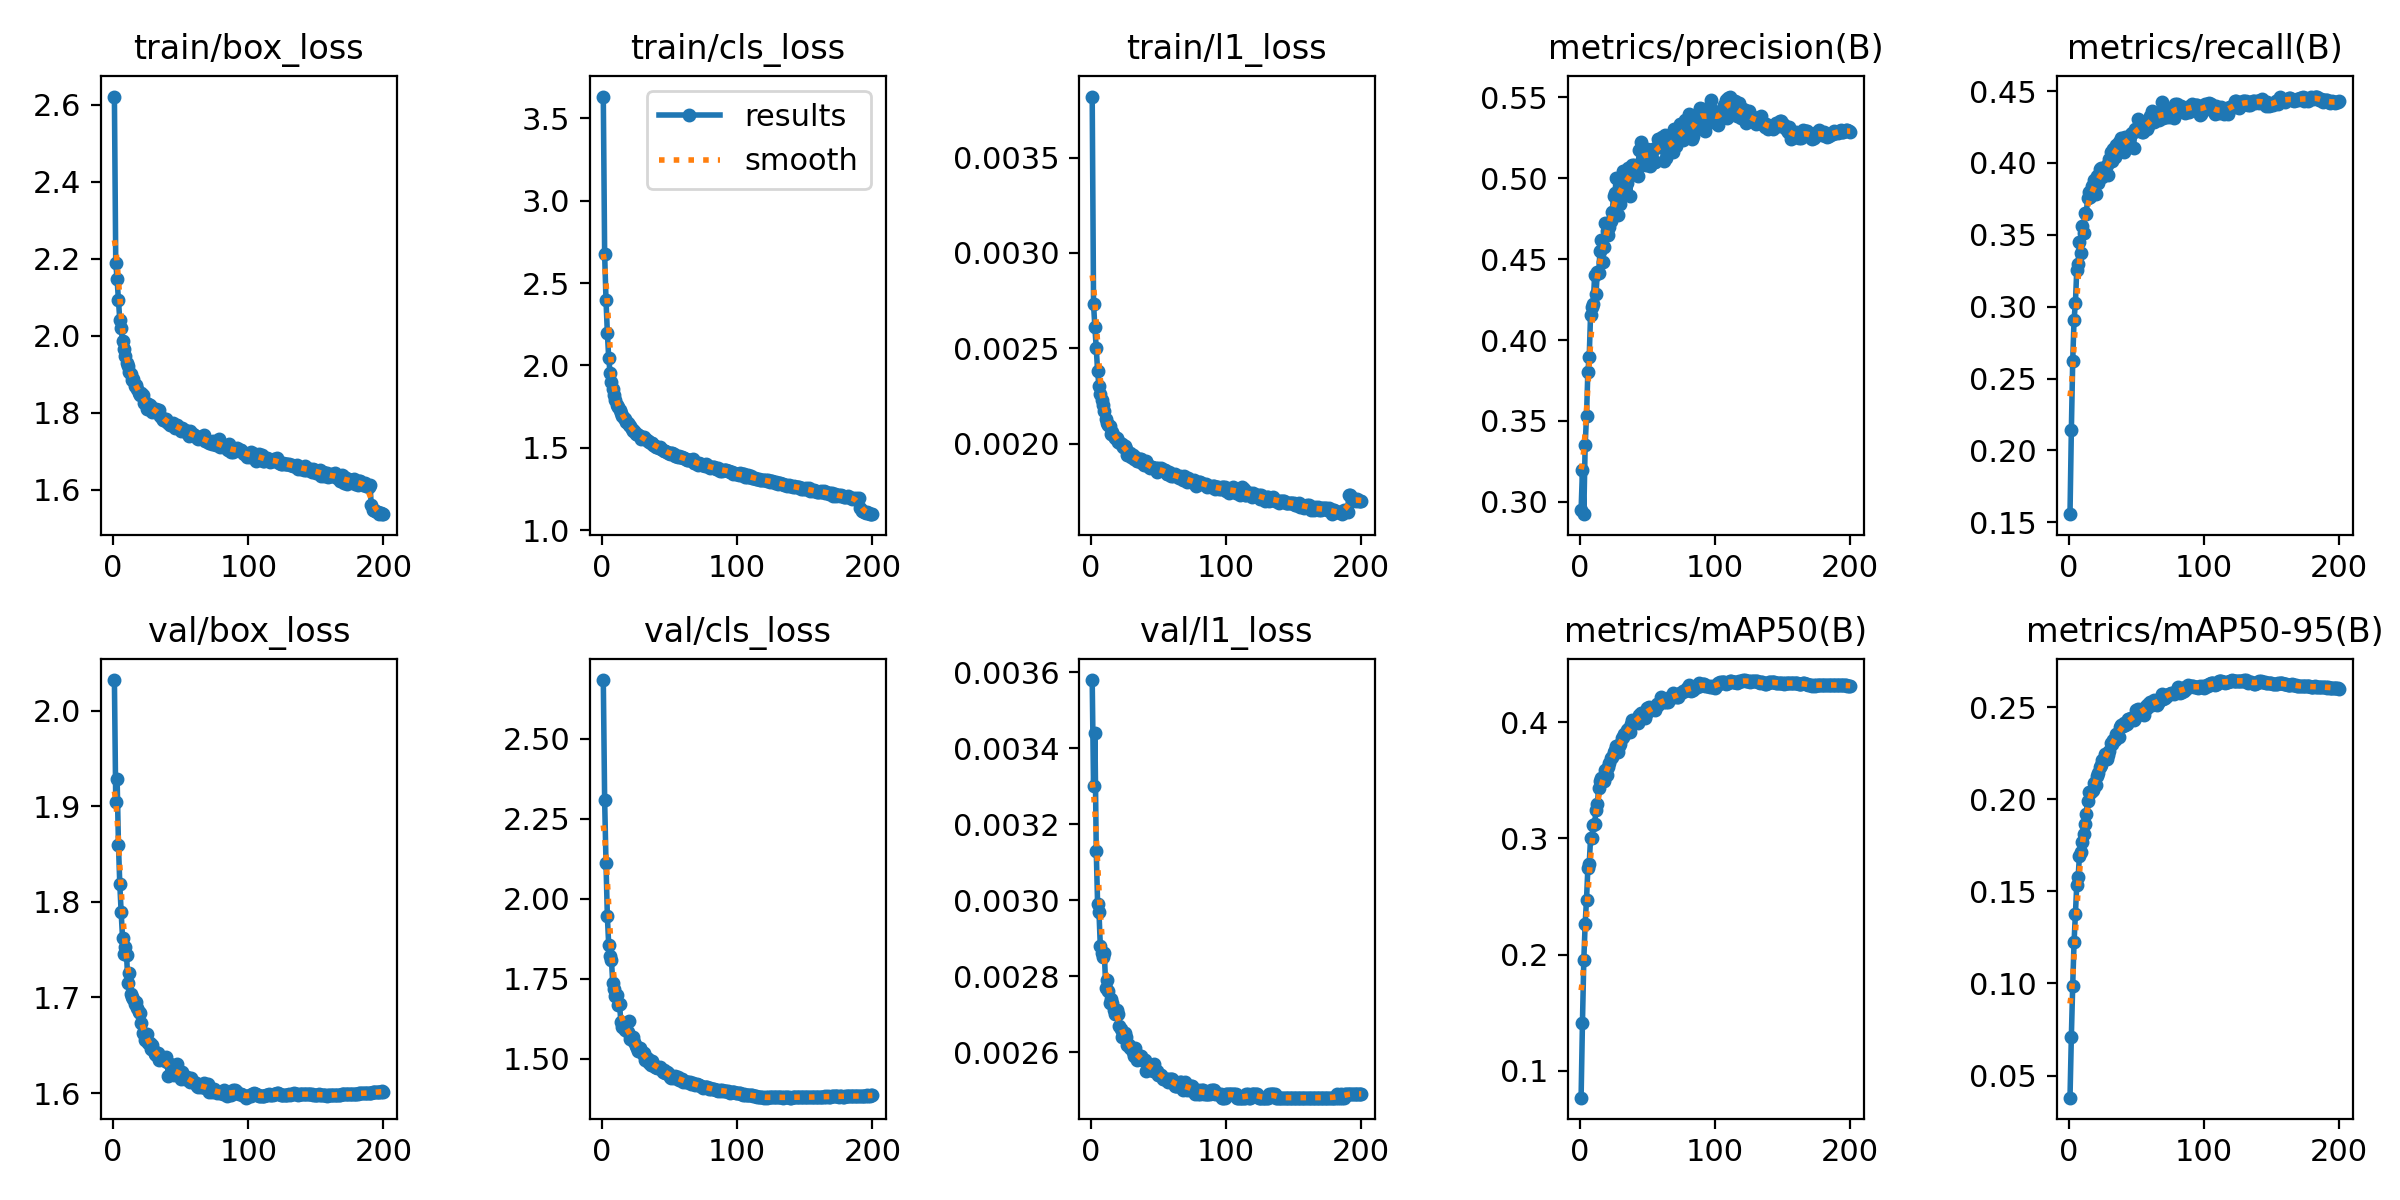

Values plotted in this chart, from the file beside it:
epoch, time, train/box_loss, train/cls_loss, train/l1_loss, metrics/precision(B), metrics/recall(B), metrics/mAP50(B), metrics/mAP50-95(B), val/box_loss, val/cls_loss, val/l1_loss, lr/pg0, lr/pg1, lr/pg2, lr/pg3, lr/pg4, lr/pg5, lr/pg6, lr/pg7
1, 208.3, 2.622, 3.633, 0.00382, 0.2949, 0.1556, 0.07683, 0.03801, 2.032, 2.684, 0.00358, 0.009988, 0.003329, 0.009988, 0.003329, 0.009988, 0.003329, 0.009988, 0.003329
2, 407.7, 2.19, 2.675, 0.00273, 0.3195, 0.214, 0.1414, 0.07111, 1.905, 2.308, 0.0033, 0.01989, 0.00663, 0.01989, 0.00663, 0.01989, 0.00663, 0.01989, 0.00663
3, 604.2, 2.148, 2.397, 0.00261, 0.2924, 0.2621, 0.1951, 0.09882, 1.929, 2.111, 0.00344, 0.02969, 0.009897, 0.02969, 0.009897, 0.02969, 0.009897, 0.02969, 0.009897
4, 799.2, 2.092, 2.198, 0.0025, 0.335, 0.291, 0.2263, 0.1223, 1.86, 1.945, 0.00313, 0.02955, 0.009851, 0.02955, 0.009851, 0.02955, 0.009851, 0.02955, 0.009851
5, 993.5, 2.041, 2.045, 0.00238, 0.3529, 0.3025, 0.2473, 0.1376, 1.818, 1.855, 0.00299, 0.02941, 0.009802, 0.02941, 0.009802, 0.02941, 0.009802, 0.02941, 0.009802
6, 1189, 2.02, 1.956, 0.0023, 0.3805, 0.3257, 0.2741, 0.1533, 1.789, 1.822, 0.00297, 0.02926, 0.009753, 0.02926, 0.009753, 0.02926, 0.009753, 0.02926, 0.009753
7, 1383, 1.986, 1.9, 0.00226, 0.3897, 0.3297, 0.2779, 0.1577, 1.763, 1.809, 0.00288, 0.02911, 0.009703, 0.02911, 0.009703, 0.02911, 0.009703, 0.02911, 0.009703
8, 1577, 1.965, 1.856, 0.00223, 0.4155, 0.3451, 0.2999, 0.1694, 1.746, 1.735, 0.00286, 0.02896, 0.009654, 0.02896, 0.009654, 0.02896, 0.009654, 0.02896, 0.009654
9, 1773, 1.948, 1.82, 0.0022, 0.4205, 0.3375, 0.3002, 0.1713, 1.752, 1.718, 0.00285, 0.02881, 0.009604, 0.02881, 0.009604, 0.02881, 0.009604, 0.02881, 0.009604
10, 1966, 1.929, 1.788, 0.00217, 0.4224, 0.3559, 0.3112, 0.177, 1.744, 1.695, 0.00286, 0.02866, 0.009555, 0.02866, 0.009555, 0.02866, 0.009555, 0.02866, 0.009555
11, 2162, 1.921, 1.763, 0.00213, 0.4401, 0.3514, 0.3124, 0.1812, 1.715, 1.697, 0.00277, 0.02851, 0.009505, 0.02851, 0.009505, 0.02851, 0.009505, 0.02851, 0.009505
12, 2357, 1.907, 1.745, 0.00211, 0.4284, 0.3654, 0.3241, 0.1867, 1.726, 1.668, 0.00279, 0.02837, 0.009456, 0.02837, 0.009456, 0.02837, 0.009456, 0.02837, 0.009456
13, 2551, 1.901, 1.73, 0.0021, 0.4418, 0.3644, 0.3297, 0.192, 1.703, 1.672, 0.00276, 0.02822, 0.009406, 0.02822, 0.009406, 0.02822, 0.009406, 0.02822, 0.009406
14, 2745, 1.885, 1.712, 0.00209, 0.4415, 0.3755, 0.3435, 0.1993, 1.7, 1.613, 0.00273, 0.02807, 0.009357, 0.02807, 0.009357, 0.02807, 0.009357, 0.02807, 0.009357
15, 2940, 1.888, 1.693, 0.00205, 0.4552, 0.3795, 0.3493, 0.2038, 1.698, 1.6, 0.00274, 0.02792, 0.009307, 0.02792, 0.009307, 0.02792, 0.009307, 0.02792, 0.009307
16, 3134, 1.871, 1.68, 0.00206, 0.4621, 0.376, 0.3515, 0.2034, 1.693, 1.601, 0.00273, 0.02777, 0.009258, 0.02777, 0.009258, 0.02777, 0.009258, 0.02777, 0.009258
17, 3327, 1.871, 1.677, 0.00204, 0.4481, 0.3836, 0.3508, 0.2042, 1.695, 1.588, 0.00271, 0.02762, 0.009208, 0.02762, 0.009208, 0.02762, 0.009208, 0.02762, 0.009208
18, 3522, 1.861, 1.656, 0.00203, 0.4572, 0.3788, 0.3493, 0.2048, 1.689, 1.591, 0.0027, 0.02748, 0.009158, 0.02748, 0.009158, 0.02748, 0.009158, 0.02748, 0.009158
19, 3714, 1.851, 1.649, 0.00203, 0.4726, 0.3884, 0.3587, 0.2086, 1.685, 1.583, 0.00271, 0.02733, 0.009109, 0.02733, 0.009109, 0.02733, 0.009109, 0.02733, 0.009109
20, 3907, 1.845, 1.638, 0.00201, 0.4674, 0.3781, 0.3546, 0.2077, 1.684, 1.617, 0.0027, 0.02718, 0.009059, 0.02718, 0.009059, 0.02718, 0.009059, 0.02718, 0.009059
21, 4103, 1.851, 1.634, 0.00201, 0.4648, 0.3907, 0.3616, 0.2127, 1.673, 1.561, 0.00267, 0.02703, 0.00901, 0.02703, 0.00901, 0.02703, 0.00901, 0.02703, 0.00901
22, 4299, 1.847, 1.617, 0.002, 0.4698, 0.3862, 0.3648, 0.214, 1.663, 1.563, 0.00266, 0.02688, 0.00896, 0.02688, 0.00896, 0.02688, 0.00896, 0.02688, 0.00896
23, 4492, 1.825, 1.603, 0.002, 0.4737, 0.3955, 0.3694, 0.2173, 1.662, 1.568, 0.00264, 0.02673, 0.008911, 0.02673, 0.008911, 0.02673, 0.008911, 0.02673, 0.008911
24, 4686, 1.828, 1.6, 0.00198, 0.4792, 0.3964, 0.3703, 0.2184, 1.656, 1.551, 0.00265, 0.02658, 0.008861, 0.02658, 0.008861, 0.02658, 0.008861, 0.02658, 0.008861
25, 4878, 1.81, 1.582, 0.00199, 0.4891, 0.3904, 0.3745, 0.2215, 1.662, 1.539, 0.00265, 0.02644, 0.008812, 0.02644, 0.008812, 0.02644, 0.008812, 0.02644, 0.008812
26, 5072, 1.822, 1.585, 0.00197, 0.4907, 0.3937, 0.3757, 0.222, 1.652, 1.533, 0.00264, 0.02629, 0.008762, 0.02629, 0.008762, 0.02629, 0.008762, 0.02629, 0.008762
27, 5267, 1.82, 1.578, 0.00194, 0.5, 0.3928, 0.3791, 0.2245, 1.653, 1.524, 0.00262, 0.02614, 0.008713, 0.02614, 0.008713, 0.02614, 0.008713, 0.02614, 0.008713
28, 5460, 1.814, 1.573, 0.00194, 0.4772, 0.3989, 0.3746, 0.2219, 1.646, 1.533, 0.00262, 0.02599, 0.008663, 0.02599, 0.008663, 0.02599, 0.008663, 0.02599, 0.008663
29, 5656, 1.803, 1.554, 0.00195, 0.4911, 0.3919, 0.3792, 0.224, 1.65, 1.524, 0.00261, 0.02584, 0.008614, 0.02584, 0.008614, 0.02584, 0.008614, 0.02584, 0.008614
30, 5856, 1.809, 1.558, 0.00193, 0.4842, 0.4029, 0.3809, 0.2262, 1.644, 1.514, 0.00261, 0.02569, 0.008564, 0.02569, 0.008564, 0.02569, 0.008564, 0.02569, 0.008564
31, 6057, 1.808, 1.564, 0.00194, 0.496, 0.4073, 0.3864, 0.2307, 1.641, 1.517, 0.0026, 0.02555, 0.008515, 0.02555, 0.008515, 0.02555, 0.008515, 0.02555, 0.008515
32, 6254, 1.811, 1.553, 0.00192, 0.5043, 0.4014, 0.3871, 0.2298, 1.64, 1.497, 0.00259, 0.0254, 0.008466, 0.0254, 0.008466, 0.0254, 0.008466, 0.0254, 0.008466
33, 6451, 1.799, 1.546, 0.00193, 0.4961, 0.4094, 0.3895, 0.232, 1.642, 1.502, 0.00261, 0.02525, 0.008416, 0.02525, 0.008416, 0.02525, 0.008416, 0.02525, 0.008416
34, 6649, 1.806, 1.54, 0.00191, 0.4972, 0.4039, 0.3908, 0.2322, 1.635, 1.498, 0.00258, 0.0251, 0.008367, 0.0251, 0.008367, 0.0251, 0.008367, 0.0251, 0.008367
35, 6845, 1.792, 1.536, 0.00191, 0.4973, 0.4125, 0.3928, 0.2352, 1.637, 1.485, 0.00259, 0.02495, 0.008317, 0.02495, 0.008317, 0.02495, 0.008317, 0.02495, 0.008317
36, 7041, 1.785, 1.531, 0.00192, 0.5065, 0.409, 0.394, 0.2344, 1.637, 1.481, 0.00259, 0.0248, 0.008268, 0.0248, 0.008268, 0.0248, 0.008268, 0.0248, 0.008268
37, 7236, 1.782, 1.527, 0.00192, 0.4889, 0.4146, 0.3917, 0.2341, 1.635, 1.492, 0.00259, 0.02465, 0.008218, 0.02465, 0.008218, 0.02465, 0.008218, 0.02465, 0.008218
38, 7432, 1.783, 1.515, 0.0019, 0.5046, 0.4123, 0.3982, 0.2391, 1.635, 1.482, 0.00258, 0.02451, 0.008169, 0.02451, 0.008169, 0.02451, 0.008169, 0.02451, 0.008169
39, 7628, 1.785, 1.508, 0.00189, 0.5083, 0.4174, 0.4018, 0.2404, 1.638, 1.474, 0.00258, 0.02436, 0.008119, 0.02436, 0.008119, 0.02436, 0.008119, 0.02436, 0.008119
40, 7823, 1.775, 1.507, 0.0019, 0.5085, 0.4096, 0.3993, 0.2399, 1.632, 1.473, 0.00258, 0.02421, 0.00807, 0.02421, 0.00807, 0.02421, 0.00807, 0.02421, 0.00807
41, 8018, 1.774, 1.506, 0.00191, 0.5061, 0.4074, 0.4002, 0.2415, 1.618, 1.469, 0.00255, 0.02406, 0.00802, 0.02406, 0.00802, 0.02406, 0.00802, 0.02406, 0.00802
42, 8214, 1.769, 1.501, 0.00189, 0.5059, 0.4179, 0.4023, 0.2403, 1.631, 1.47, 0.00257, 0.02391, 0.007971, 0.02391, 0.007971, 0.02391, 0.007971, 0.02391, 0.007971
43, 8408, 1.772, 1.505, 0.00188, 0.5011, 0.4161, 0.3993, 0.2409, 1.621, 1.475, 0.00256, 0.02376, 0.007921, 0.02376, 0.007921, 0.02376, 0.007921, 0.02376, 0.007921
44, 8602, 1.774, 1.493, 0.00187, 0.5172, 0.414, 0.406, 0.2438, 1.621, 1.467, 0.00256, 0.02361, 0.007872, 0.02361, 0.007872, 0.02361, 0.007872, 0.02361, 0.007872
45, 8798, 1.768, 1.487, 0.00188, 0.5225, 0.4173, 0.4075, 0.2437, 1.619, 1.459, 0.00256, 0.02347, 0.007822, 0.02347, 0.007822, 0.02347, 0.007822, 0.02347, 0.007822
46, 8993, 1.761, 1.48, 0.00187, 0.5114, 0.4205, 0.4062, 0.2439, 1.623, 1.463, 0.00255, 0.02332, 0.007772, 0.02332, 0.007772, 0.02332, 0.007772, 0.02332, 0.007772
47, 9185, 1.769, 1.48, 0.00187, 0.5143, 0.4211, 0.4064, 0.2433, 1.631, 1.454, 0.00257, 0.02317, 0.007723, 0.02317, 0.007723, 0.02317, 0.007723, 0.02317, 0.007723
48, 9380, 1.763, 1.476, 0.00187, 0.5167, 0.4107, 0.4036, 0.2429, 1.623, 1.458, 0.00255, 0.02302, 0.007673, 0.02302, 0.007673, 0.02302, 0.007673, 0.02302, 0.007673
49, 9577, 1.759, 1.467, 0.00185, 0.5082, 0.4235, 0.4072, 0.2443, 1.621, 1.453, 0.00255, 0.02287, 0.007624, 0.02287, 0.007624, 0.02287, 0.007624, 0.02287, 0.007624
50, 9774, 1.754, 1.459, 0.00187, 0.518, 0.4222, 0.4118, 0.2485, 1.614, 1.442, 0.00254, 0.02272, 0.007574, 0.02272, 0.007574, 0.02272, 0.007574, 0.02272, 0.007574
51, 9971, 1.76, 1.467, 0.00186, 0.5174, 0.4305, 0.4131, 0.2489, 1.622, 1.44, 0.00254, 0.02258, 0.007525, 0.02258, 0.007525, 0.02258, 0.007525, 0.02258, 0.007525
52, 10167, 1.756, 1.466, 0.00187, 0.5077, 0.4256, 0.4102, 0.2471, 1.618, 1.441, 0.00254, 0.02243, 0.007476, 0.02243, 0.007476, 0.02243, 0.007476, 0.02243, 0.007476
53, 10363, 1.754, 1.462, 0.00186, 0.5169, 0.4253, 0.4106, 0.2467, 1.615, 1.439, 0.00253, 0.02228, 0.007426, 0.02228, 0.007426, 0.02228, 0.007426, 0.02228, 0.007426
54, 10560, 1.753, 1.45, 0.00186, 0.5178, 0.4217, 0.4113, 0.2473, 1.615, 1.446, 0.00253, 0.02213, 0.007377, 0.02213, 0.007377, 0.02213, 0.007377, 0.02213, 0.007377
55, 10753, 1.748, 1.452, 0.00186, 0.5101, 0.4214, 0.4123, 0.2477, 1.617, 1.44, 0.00253, 0.02198, 0.007327, 0.02198, 0.007327, 0.02198, 0.007327, 0.02198, 0.007327
56, 10948, 1.74, 1.445, 0.00184, 0.51, 0.4263, 0.4103, 0.2456, 1.614, 1.441, 0.00253, 0.02183, 0.007278, 0.02183, 0.007278, 0.02183, 0.007278, 0.02183, 0.007278
57, 11146, 1.752, 1.448, 0.00184, 0.5196, 0.4257, 0.4158, 0.2507, 1.612, 1.433, 0.00252, 0.02168, 0.007228, 0.02168, 0.007228, 0.02168, 0.007228, 0.02168, 0.007228
58, 11342, 1.745, 1.444, 0.00185, 0.5243, 0.4233, 0.4146, 0.2494, 1.616, 1.436, 0.00253, 0.02154, 0.007178, 0.02154, 0.007178, 0.02154, 0.007178, 0.02154, 0.007178
59, 11537, 1.746, 1.443, 0.00183, 0.5194, 0.4256, 0.4175, 0.2517, 1.612, 1.437, 0.00253, 0.02139, 0.007129, 0.02139, 0.007129, 0.02139, 0.007129, 0.02139, 0.007129
60, 11731, 1.743, 1.437, 0.00184, 0.5237, 0.4327, 0.4214, 0.2527, 1.612, 1.426, 0.00253, 0.02124, 0.007079, 0.02124, 0.007079, 0.02124, 0.007079, 0.02124, 0.007079
... 140 more rows
